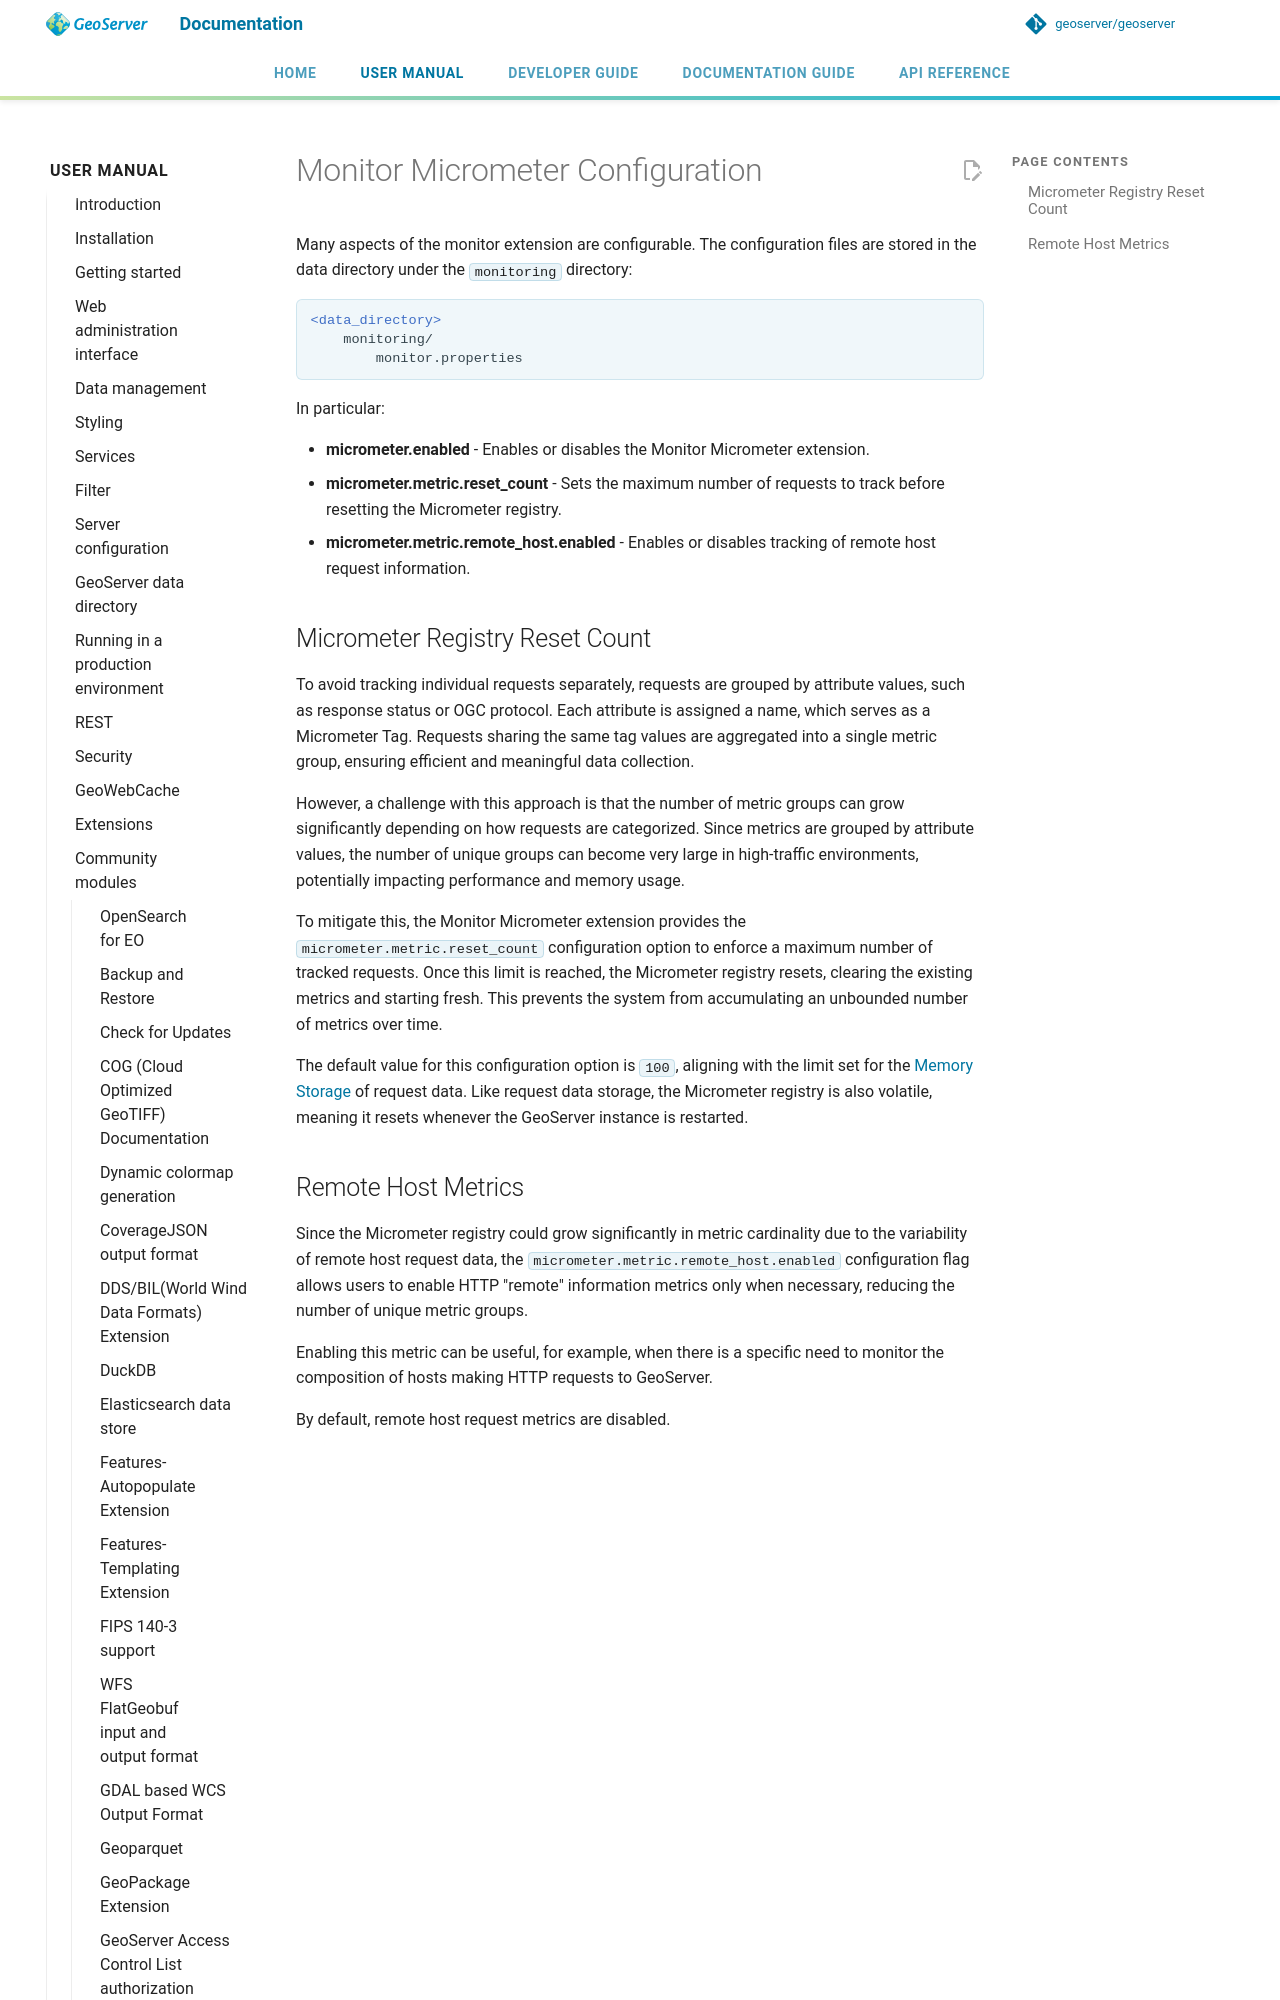

repository: petersmythe/geoserver · page: latest/en/user/community/monitor-micrometer/configuration/index.html · generator: mkdocs

# Monitor Micrometer Configuration

Many aspects of the monitor extension are configurable. The configuration files are stored in the data directory under the `monitoring` directory:

```xml
<data_directory>
    monitoring/
        monitor.properties
```

In particular:

- **micrometer.enabled** - Enables or disables the Monitor Micrometer extension.
- **micrometer.metric.reset_count** - Sets the maximum number of requests to track before resetting the Micrometer registry.
- **micrometer.metric.remote_host.enabled** - Enables or disables tracking of remote host request information.
